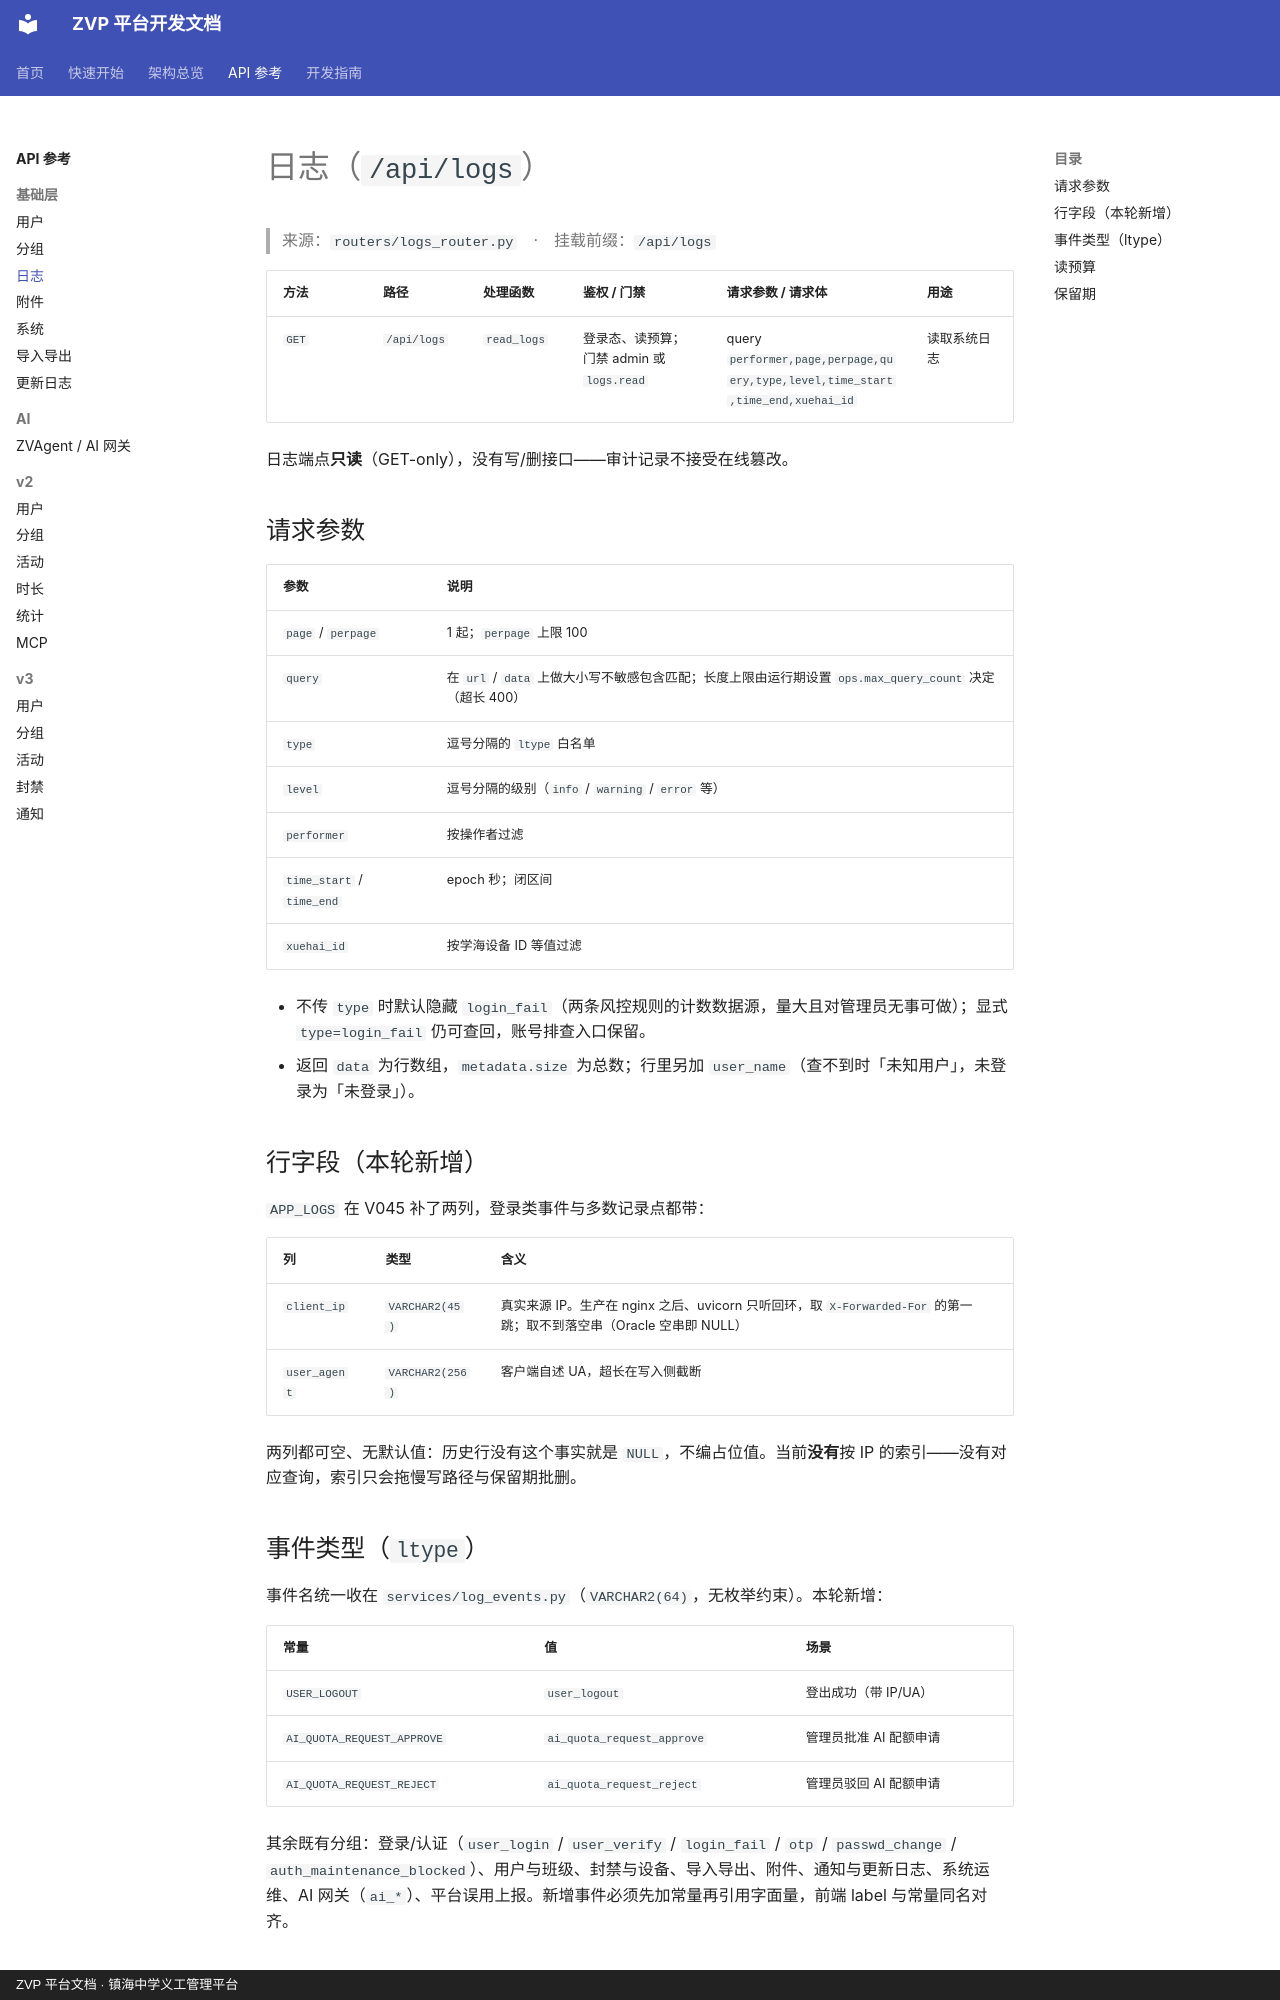

repository: xiaobo2010/zvp-docs · page: api/logs/index.html · generator: mkdocs · copyright: ZVP 平台文档 · 镇海中学义工管理平台

# 日志（`/api/logs`）

> 来源：`routers/logs_router.py`　·　挂载前缀：`/api/logs`

| 方法 | 路径 | 处理函数 | 鉴权 / 门禁 | 请求参数 / 请求体 | 用途 |
|---|---|---|---|---|---|
| `GET` | `/api/logs` | `read_logs` | 登录态、读预算；门禁 admin 或 `logs.read` | query `performer,page,perpage,query,type,level,time_start,time_end,xuehai_id` | 读取系统日志 |

日志端点**只读**（GET-only），没有写/删接口——审计记录不接受在线篡改。

## 请求参数

| 参数 | 说明 |
|---|---|
| `page` / `perpage` | 1 起；`perpage` 上限 100 |
| `query` | 在 `url` / `data` 上做大小写不敏感包含匹配；长度上限由运行期设置 `ops.max_query_count` 决定（超长 400） |
| `type` | 逗号分隔的 `ltype` 白名单 |
| `level` | 逗号分隔的级别（`info` / `warning` / `error` 等） |
| `performer` | 按操作者过滤 |
| `time_start` / `time_end` | epoch 秒；闭区间 |
| `xuehai_id` | 按学海设备 ID 等值过滤 |

- 不传 `type` 时默认隐藏 `login_fail`（两条风控规则的计数数据源，量大且对管理员无事可做）；显式 `type=login_fail` 仍可查回，账号排查入口保留。
- 返回 `data` 为行数组，`metadata.size` 为总数；行里另加 `user_name`（查不到时「未知用户」，未登录为「未登录」）。

## 行字段（本轮新增）

`APP_LOGS` 在 V045 补了两列，登录类事件与多数记录点都带：

| 列 | 类型 | 含义 |
|---|---|---|
| `client_ip` | `VARCHAR2(45)` | 真实来源 IP。生产在 nginx 之后、uvicorn 只听回环，取 `X-Forwarded-For` 的第一跳；取不到落空串（Oracle 空串即 NULL） |
| `user_agent` | `VARCHAR2(256)` | 客户端自述 UA，超长在写入侧截断 |

两列都可空、无默认值：历史行没有这个事实就是 `NULL`，不编占位值。当前**没有**按 IP 的索引——没有对应查询，索引只会拖慢写路径与保留期批删。

## 事件类型（`ltype`）

事件名统一收在 `services/log_events.py`（`VARCHAR2(64)`，无枚举约束）。本轮新增：

| 常量 | 值 | 场景 |
|---|---|---|
| `USER_LOGOUT` | `user_logout` | 登出成功（带 IP/UA） |
| `AI_QUOTA_REQUEST_APPROVE` | `ai_quota_request_approve` | 管理员批准 AI 配额申请 |
| `AI_QUOTA_REQUEST_REJECT` | `ai_quota_request_reject` | 管理员驳回 AI 配额申请 |

其余既有分组：登录/认证（`user_login` / `user_verify` / `login_fail` / `otp` / `passwd_change` / `auth_maintenance_blocked`）、用户与班级、封禁与设备、导入导出、附件、通知与更新日志、系统运维、AI 网关（`ai_*`）、平台误用上报。新增事件必须先加常量再引用字面量，前端 label 与常量同名对齐。
